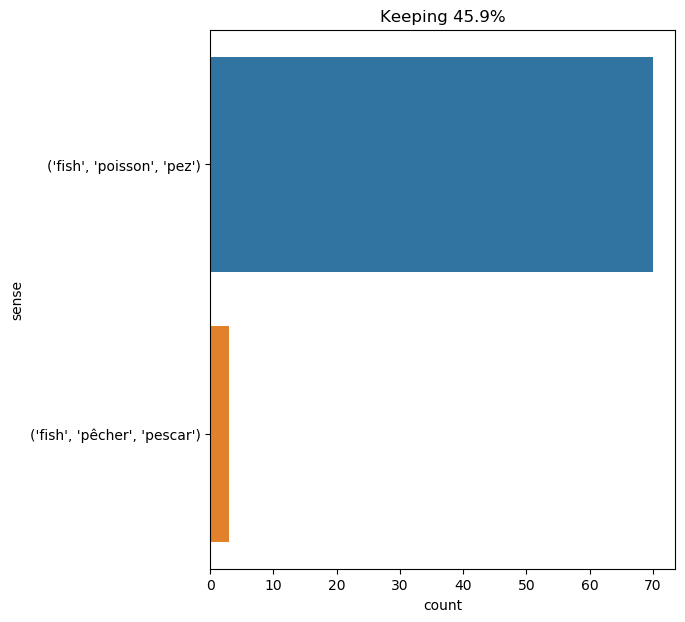

Source data for this figure (header and first rows):
text, ind, sense, label
when the nautilus returned to the surfac…, 63, ('fish', 'poisson', 'pez'), 0
by december 15 we had left the alluring …, 43, ('fish', 'poisson', 'pez'), 0
" i admit , captain , i 'm not yet on ve…, 18, ('fish', 'poisson', 'pez'), 0
there lived in harmony several couples o…, 19, ('fish', 'poisson', 'pez'), 0
i rushed to the window and saw crusts of…, 31, ('fish', 'poisson', 'pez'), 0
" if we do not know every one of them , …, 30, ('fish', 'poisson', 'pez'), 0
" ned land 's thoughts are exactly the o…, 33, ('fish', 'poisson', 'pez'), 0
i would have been deeply interested in v…, 64, ('fish', 'poisson', 'pez'), 0
two hours after leaving the nautilus , w…, 49, ('fish', 'poisson', 'pez'), 0
like a covey of snipe over a marsh , the…, 15, ('fish', 'poisson', 'pez'), 0
besides that , the fishing , either in t…, 42, ('fish', 'poisson', 'pez'), 0
in essence , numerous fish had caught hi…, 4, ('fish', 'poisson', 'pez'), 0
in essence , numerous fish had caught hi…, 12, ('fish', 'poisson', 'pez'), 0
we spent the whole day of february 22 in…, 14, ('fish', 'poisson', 'pez'), 0
as for fish , they were numerous and oft…, 2, ('fish', 'poisson', 'pez'), 0
finally , to conclude , conseil classifi…, 12, ('fish', 'poisson', 'pez'), 0
" well , professor , are you pleased wit…, 23, ('fish', 'poisson', 'pez'), 0
under this powerful thrust the nautilus …, 52, ('fish', 'poisson', 'pez'), 0
i asked captain nemo if he had observed …, 9, ('fish', 'poisson', 'pez'), 0
" oho ! we know that , do we ? " captain…, 51, ('fish', 'poisson', 'pez'), 0
i was readily compensated for this delay…, 44, ('fish', 'poisson', 'pez'), 0
this " et cetera " wo n't keep me from m…, 13, ('fish', 'poisson', 'pez'), 0
" but where are the fish ? " the canadia…, 5, ('fish', 'poisson', 'pez'), 0
" but where are the fish ? " the canadia…, 20, ('fish', 'poisson', 'pez'), 0
and on this subject a dispute arose betw…, 17, ('fish', 'poisson', 'pez'), 0
everyone knows that fish make up the fou…, 3, ('fish', 'poisson', 'pez'), 0
everyone knows that fish make up the fou…, 58, ('fish', 'poisson', 'pez'), 0
poor conseil had assaulted an electric r…, 31, ('fish', 'poisson', 'pez'), 0
" ned my friend , you 're a slayer of fi…, 10, ('fish', 'poisson', 'pez'), 0
" sure i do , " the harpooner replied in…, 18, ('fish', 'poisson', 'pez'), 0
" spoken like a true glutton , " conseil…, 24, ('fish', 'poisson', 'pez'), 0
the same day an odd fishing practice fur…, 32, ('fish', 'poisson', 'pez'), 0
" all right , listen and learn , ned my …, 13, ('fish', 'poisson', 'pez'), 0
" all right , listen and learn , ned my …, 63, ('fish', 'poisson', 'pez'), 0
" secundo , " conseil went on , " the ab…, 50, ('fish', 'poisson', 'pez'), 0
" ugh ! " the canadian put in with disti…, 18, ('fish', 'poisson', 'pez'), 0
" excellent , really excellent ! " the h…, 13, ('fish', 'poisson', 'pez'), 0
the nautilus 's men attached to each fis…, 7, ('fish', 'poisson', 'pez'), 0
" this fish belongs to an extinct family…, 2, ('fish', 'poisson', 'pez'), 0
" you 've never fished these seas , ned …, 4, ('fish', 'pêcher', 'pescar'), 1
our wonderment stayed at an all - time f…, 19, ('fish', 'poisson', 'pez'), 0
given such a complete collection from th…, 35, ('fish', 'poisson', 'pez'), 0
that word " siren " put me back on track…, 36, ('fish', 'poisson', 'pez'), 0
" which means , " the canadian went on ,…, 15, ('fish', 'pêcher', 'pescar'), 1
on the 3rd of december , herbert had lef…, 14, ('fish', 'pêcher', 'pescar'), 1
herbert , for whom it was too deep , swa…, 12, ('fish', 'poisson', 'pez'), 0
" because in those days their tails move…, 15, ('fish', 'poisson', 'pez'), 0
but there was no question now . we were …, 36, ('fish', 'poisson', 'pez'), 0
for several hours the nautilus drifted i…, 84, ('fish', 'poisson', 'pez'), 0
and so it went , some new wonder constan…, 24, ('fish', 'poisson', 'pez'), 0
ten days went by in this way . it was on…, 54, ('fish', 'poisson', 'pez'), 0
" there is no desert where a bird can no…, 18, ('fish', 'poisson', 'pez'), 0
" there is no desert where a bird can no…, 44, ('fish', 'poisson', 'pez'), 0
captain nemo continued to plummet into t…, 64, ('fish', 'poisson', 'pez'), 0
so i did n't allude to this event when ,…, 87, ('fish', 'poisson', 'pez'), 0
among others i noted that sand goby ment…, 89, ('fish', 'poisson', 'pez'), 0
through the lounge 's open windows , i s…, 12, ('fish', 'poisson', 'pez'), 0
our lights produced a thousand delightfu…, 60, ('fish', 'poisson', 'pez'), 0
what an indescribable sight ! oh , if on…, 46, ('fish', 'poisson', 'pez'), 0
for part of the night , the novelty of o…, 37, ('fish', 'poisson', 'pez'), 0
... 13 more rows
